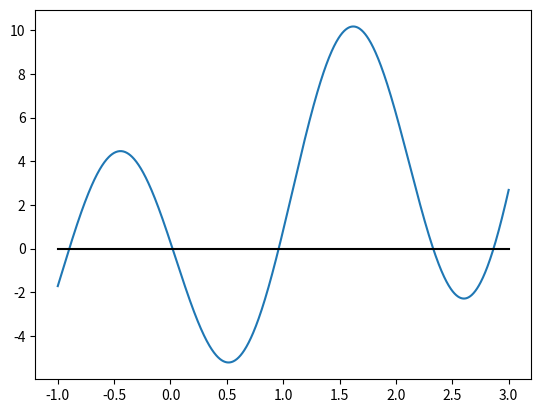
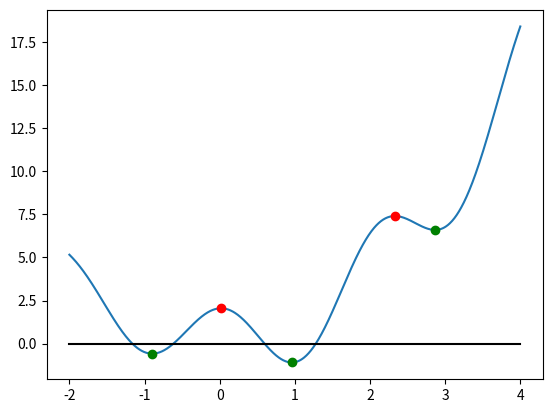
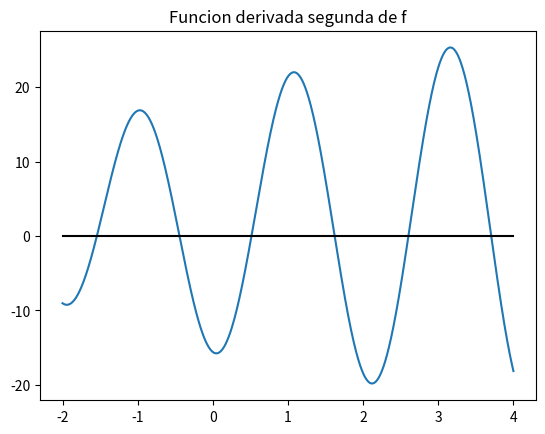
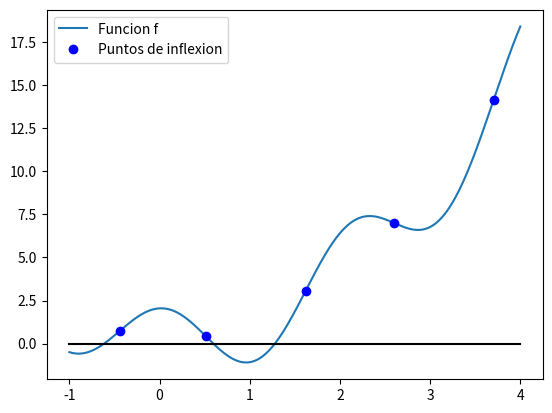

The script that saved these images, in order:
# -*- coding: utf-8 -*-
"""
Created on Wed Mar  9 15:15:46 2022

@author: Jonathan Arias Busto
"""

import numpy as np
import matplotlib.pyplot as plt

f = lambda x : x**5 - 3 * x**2 + 1.6

######################################
#        METODO DE LA SECANTE        #
######################################
def secante(f, x0, x1, tol=1.e-6, maxiter=100):
    cont = 1
    while cont <= maxiter:

        xk = x1 - f(x1)*((x1-x0)/(f(x1)-f(x0)))
        
        cont+=1
        x0 = x1
        x1 = xk
        
        if abs(f(xk)) < tol:
            break
        
    return x1, cont


a1 = -0.7
b1 = -0.6
x, iteraciones = secante(f,a1,b1)
print("Raiz aproximada: ", x, " | Numero de iteraciones: ", iteraciones)

a2 = 0.8
b2 = 0.9
x, iteraciones = secante(f,a2,b2)
print("Raiz aproximada: ", x, " | Numero de iteraciones: ", iteraciones)

a3 = 1.2
b3 = 1.3
x, iteraciones = secante(f,a3,b3)
print("Raiz aproximada: ", x, " | Numero de iteraciones: ", iteraciones)


######################################
#           FUNCIONES (SciPy)        #
######################################
import scipy.optimize as op

f  = lambda x: np.sin(x) - 0.1*x - 0.1
df = lambda x: np.cos(x) - 0.1

x = np.linspace(-1,20,1000)
"""
plt.figure(figsize=(15,4))
plt.plot(x,f(x))
plt.plot(x,0*x,'k-')
plt.show()
"""
# Si utilizamos la derivada se usara el metodo de Newton
x0 = np.array([0., 2., 7., 8.])
raiz = op.newton(f,x0,fprime=df,tol=1.e-6,maxiter=100)       
print(raiz)

# Si no utilizamos la derivada se usara el metodo de la Secante
x0 = np.array([0., 2., 7., 8.])
raiz = op.newton(f,x0,tol=1.e-6,maxiter=100)       
print(raiz)

# Utilizando el metodo de Biseccion
x0 = np.array([0., 2., 7., 8.])
x1 = x0 + 1
raiz = np.zeros_like(x0)
for i in range(len(raiz)):
    raiz[i]= op.bisect(f,x0[i],x1[i],xtol=1.e-6,maxiter=100)       
    print(raiz[i])
    
x = np.linspace(-1,9)
"""
plt.figure()
plt.plot(x,f(x),x,x*0,'k',raiz,raiz*0,'ro')
plt.show()
"""

################################################
#        EXTREMOS Y PUNTOS DE INFLEXION        #
################################################
import sympy as sym

x = sym.Symbol('x', real=True)
f_sim = x**2 + sym.log(2*x + 7)*sym.cos(3*x) + 0.1
df_sim = sym.diff(f_sim,x)
df2_sim = sym.diff(df_sim,x)

f = sym.lambdify([x], f_sim,'numpy')
df1 = sym.lambdify([x], df_sim, 'numpy')
df2 = sym.lambdify([x], df2_sim, 'numpy')
print(df2_sim)

x = np.linspace(-1,3,1000)

plt.figure()
plt.plot(x,df1(x),x,x*0,'k')
plt.show()


x5 = np.array([-0.9, 0., 1., 2.3, 2.7])
raices = op.newton(df1,x5,fprime=df2,tol=1.e-6,maxiter=100)
mini = raices[df2(raices) > 0]
maxi = raices[df2(raices) < 0]
print('Extremos\n',raices)


a = -2.
b = 4.
x = np.linspace(a,b,1000)

plt.figure()
plt.plot(x,f(x),label = 'Función f')
plt.plot([a,b],[0,0],'k-')
plt.plot(mini,f(mini),'go') # Se plotean los minimos
plt.plot(maxi,f(maxi),'ro') # Se plotean los maximo
plt.show()
print('EXTREMOS')
print(x1)


# SEGUNDA DERIVADAD DE F
plt.figure()
plt.plot(x,df2(x))
plt.plot([a,b],[0,0],'k-')
plt.title('Funcion derivada segunda de f')
plt.show()

#Puntos de inflexion
x0 = np.array([-0.5,0.5,1.5,2.5,3.7])
x1 = op.newton(df2,x0,tol=1.e-6,maxiter=100)
print(x1)

# Mostramos en grafica los puntos de inflexion
a = -1
b = 4
x = np.linspace(a,b,1000)

plt.figure()
plt.plot(x,f(x),label="Funcion f")
plt.plot([a,b],[0,0],'k-')
plt.plot(x1,f(x1),'bo',label="Puntos de inflexion")
plt.legend()
plt.show()

"""
x = np.linspace(-2,4)

plt.figure()
plt.plot(x,f(x),x,x*0,'k',raices,raices,'ro')
plt.show()
"""
